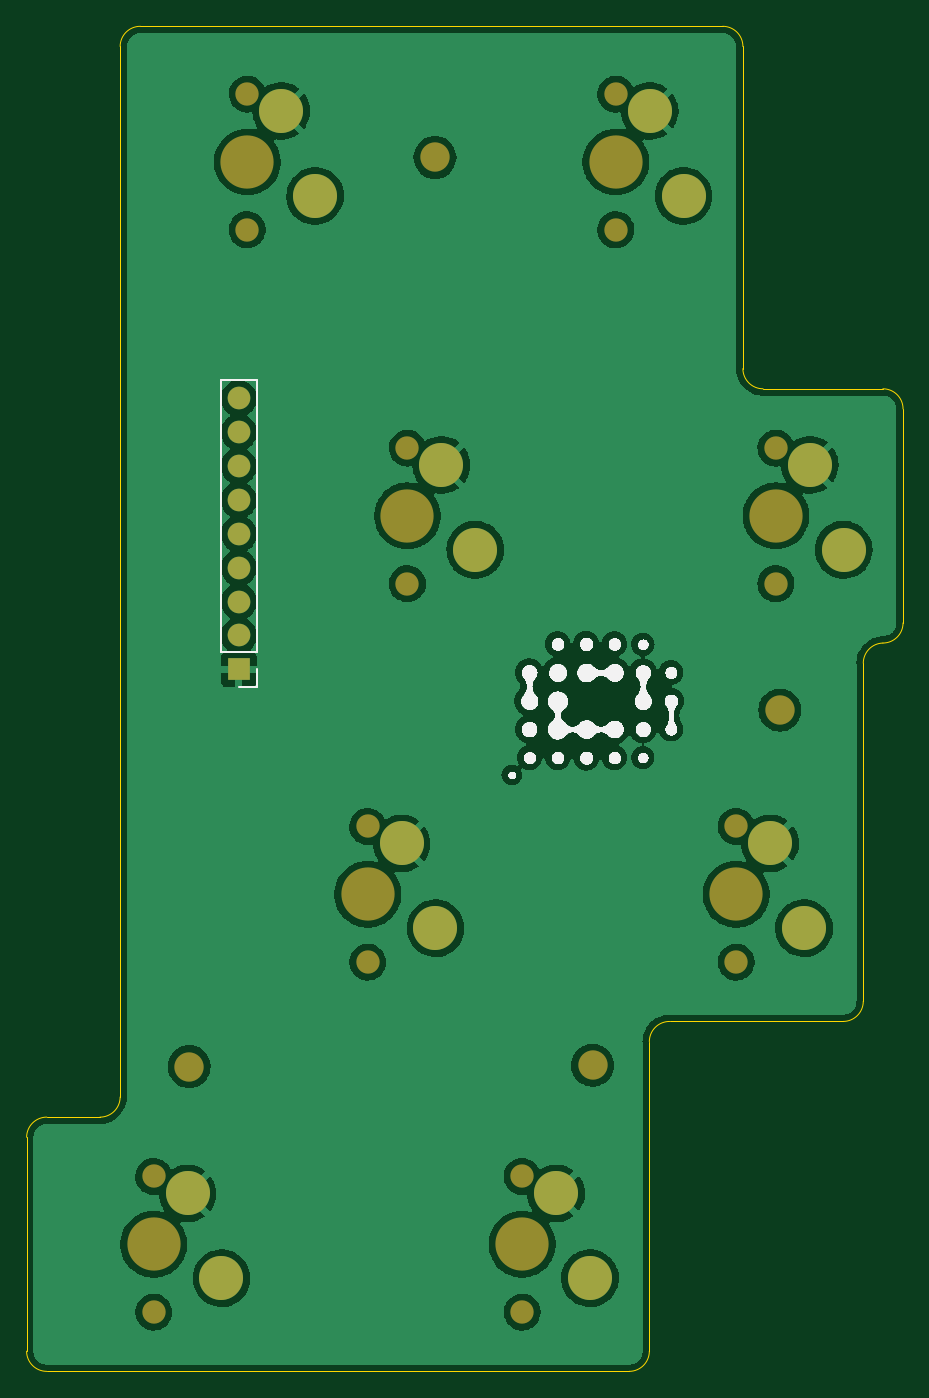
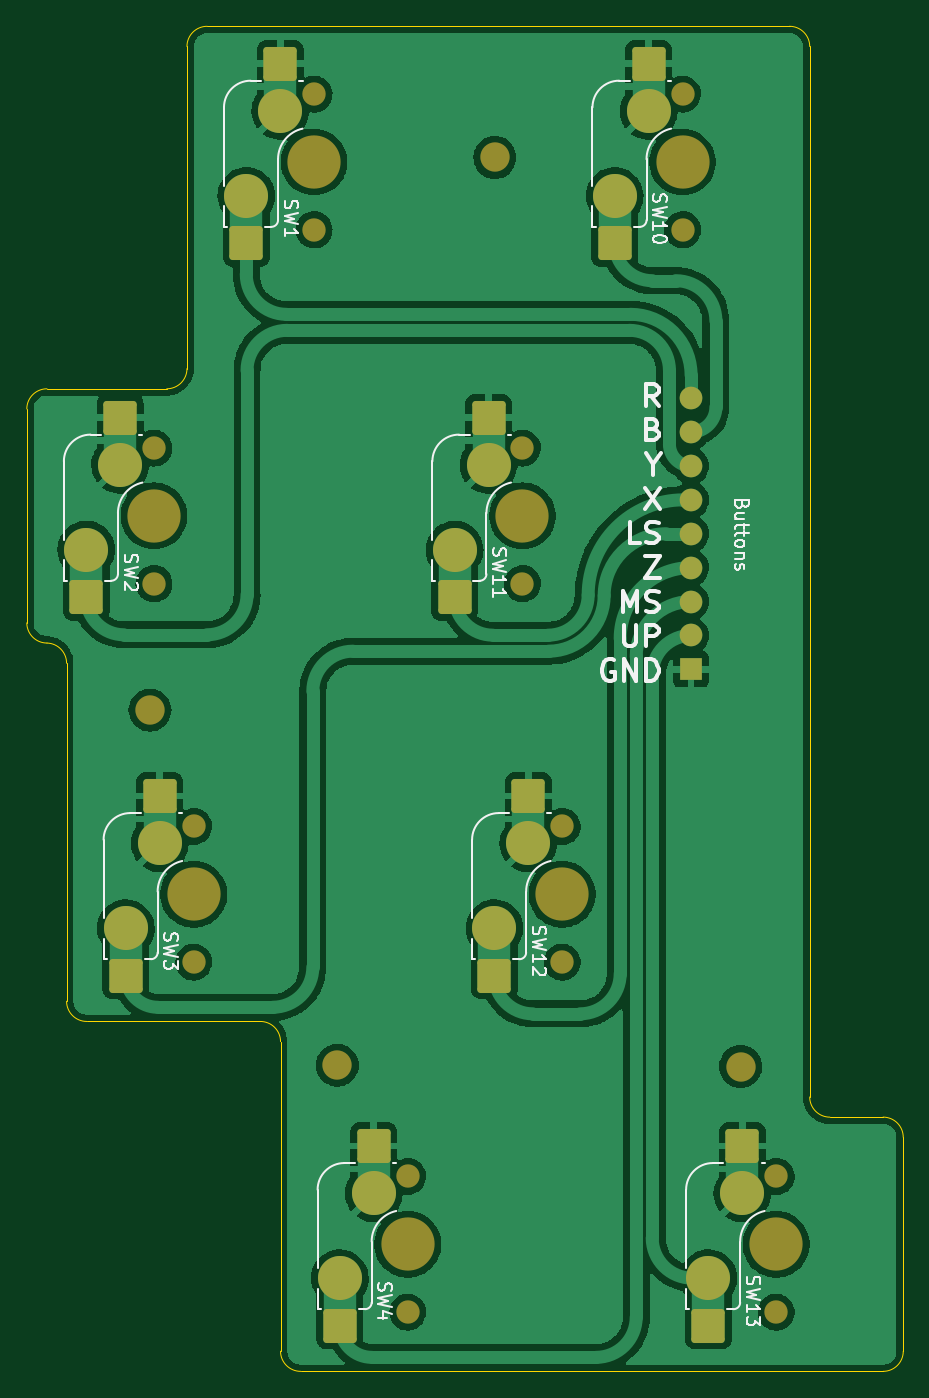
Circuit board: 9 layer files. Board 65.7 x 100.8 mm.
- bottom_copper: OpenRectangle-B_Cu.gbr (180236 bytes)
- bottom_mask: OpenRectangle-B_Mask.gbr (3478 bytes)
- paste: OpenRectangle-B_Paste.gbr (1667 bytes)
- bottom_silk: OpenRectangle-B_Silkscreen.gbr (19224 bytes)
- outline: OpenRectangle-Edge_Cuts.gbr (2032 bytes)
- top_copper: OpenRectangle-F_Cu.gbr (491977 bytes)
- top_mask: OpenRectangle-F_Mask.gbr (2319 bytes)
- paste: OpenRectangle-F_Paste.gbr (460 bytes)
- top_silk: OpenRectangle-F_Silkscreen.gbr (121473 bytes)

=== bottom_copper: OpenRectangle-B_Cu.gbr (180236 bytes, source omitted) ===
=== bottom_mask: OpenRectangle-B_Mask.gbr ===
%TF.GenerationSoftware,KiCad,Pcbnew,(6.0.7)*%
%TF.CreationDate,2023-01-05T19:35:34-06:00*%
%TF.ProjectId,OpenRectangle,4f70656e-5265-4637-9461-6e676c652e6b,rev?*%
%TF.SameCoordinates,Original*%
%TF.FileFunction,Soldermask,Bot*%
%TF.FilePolarity,Negative*%
%FSLAX46Y46*%
G04 Gerber Fmt 4.6, Leading zero omitted, Abs format (unit mm)*
G04 Created by KiCad (PCBNEW (6.0.7)) date 2023-01-05 19:35:34*
%MOMM*%
%LPD*%
G01*
G04 APERTURE LIST*
G04 Aperture macros list*
%AMRoundRect*
0 Rectangle with rounded corners*
0 $1 Rounding radius*
0 $2 $3 $4 $5 $6 $7 $8 $9 X,Y pos of 4 corners*
0 Add a 4 corners polygon primitive as box body*
4,1,4,$2,$3,$4,$5,$6,$7,$8,$9,$2,$3,0*
0 Add four circle primitives for the rounded corners*
1,1,$1+$1,$2,$3*
1,1,$1+$1,$4,$5*
1,1,$1+$1,$6,$7*
1,1,$1+$1,$8,$9*
0 Add four rect primitives between the rounded corners*
20,1,$1+$1,$2,$3,$4,$5,0*
20,1,$1+$1,$4,$5,$6,$7,0*
20,1,$1+$1,$6,$7,$8,$9,0*
20,1,$1+$1,$8,$9,$2,$3,0*%
G04 Aperture macros list end*
%ADD10R,1.700000X1.700000*%
%ADD11O,1.700000X1.700000*%
%ADD12C,1.750000*%
%ADD13C,3.987800*%
%ADD14RoundRect,0.250000X1.000000X-1.025000X1.000000X1.025000X-1.000000X1.025000X-1.000000X-1.025000X0*%
%ADD15C,3.300000*%
%ADD16C,2.200000*%
G04 APERTURE END LIST*
D10*
%TO.C,J2*%
X217968834Y-73801260D03*
D11*
X217968834Y-71261260D03*
X217968834Y-68721260D03*
X217968834Y-66181260D03*
X217968834Y-63641260D03*
X217968834Y-61101260D03*
X217968834Y-58561260D03*
X217968834Y-56021260D03*
X217968834Y-53481260D03*
%TD*%
D12*
%TO.C,SW10*%
X218605968Y-40861760D03*
D13*
X218605968Y-35781760D03*
D12*
X218605968Y-30701760D03*
D14*
X221145968Y-28421760D03*
D15*
X221145968Y-31971760D03*
D14*
X223685968Y-41871760D03*
D15*
X223685968Y-38321760D03*
%TD*%
D12*
%TO.C,SW2*%
X258210968Y-67379760D03*
D13*
X258210968Y-62299760D03*
D12*
X258210968Y-57219760D03*
D15*
X260750968Y-58489760D03*
D14*
X260750968Y-54939760D03*
X263290968Y-68389760D03*
D15*
X263290968Y-64839760D03*
%TD*%
D12*
%TO.C,SW13*%
X211589968Y-121957760D03*
X211589968Y-111797760D03*
D13*
X211589968Y-116877760D03*
D15*
X214129968Y-113067760D03*
D14*
X214129968Y-109517760D03*
D15*
X216669968Y-119417760D03*
D14*
X216669968Y-122967760D03*
%TD*%
D12*
%TO.C,SW11*%
X230600968Y-57219760D03*
X230600968Y-67379760D03*
D13*
X230600968Y-62299760D03*
D14*
X233140968Y-54939760D03*
D15*
X233140968Y-58489760D03*
D14*
X235680968Y-68389760D03*
D15*
X235680968Y-64839760D03*
%TD*%
D12*
%TO.C,SW3*%
X255235968Y-95734760D03*
X255235968Y-85574760D03*
D13*
X255235968Y-90654760D03*
D15*
X257775968Y-86844760D03*
D14*
X257775968Y-83294760D03*
D15*
X260315968Y-93194760D03*
D14*
X260315968Y-96744760D03*
%TD*%
D12*
%TO.C,SW4*%
X239199968Y-121957760D03*
D13*
X239199968Y-116877760D03*
D12*
X239199968Y-111797760D03*
D14*
X241739968Y-109517760D03*
D15*
X241739968Y-113067760D03*
X244279968Y-119417760D03*
D14*
X244279968Y-122967760D03*
%TD*%
D13*
%TO.C,SW12*%
X227625968Y-90654760D03*
D12*
X227625968Y-85574760D03*
X227625968Y-95734760D03*
D15*
X230165968Y-86844760D03*
D14*
X230165968Y-83294760D03*
D15*
X232705968Y-93194760D03*
D14*
X232705968Y-96744760D03*
%TD*%
D12*
%TO.C,SW1*%
X246214968Y-40861760D03*
X246214968Y-30701760D03*
D13*
X246214968Y-35781760D03*
D14*
X248754968Y-28421760D03*
D15*
X248754968Y-31971760D03*
X251294968Y-38321760D03*
D14*
X251294968Y-41871760D03*
%TD*%
D16*
%TO.C,H10*%
X244478834Y-103461260D03*
%TD*%
%TO.C,H8*%
X232668834Y-35441260D03*
%TD*%
%TO.C,H9*%
X258508834Y-76851260D03*
%TD*%
%TO.C,H11*%
X214248834Y-103571260D03*
%TD*%
M02*

=== paste: OpenRectangle-B_Paste.gbr (1667 bytes, source withheld) ===
=== bottom_silk: OpenRectangle-B_Silkscreen.gbr (19224 bytes, source omitted) ===
=== outline: OpenRectangle-Edge_Cuts.gbr ===
%TF.GenerationSoftware,KiCad,Pcbnew,(6.0.7)*%
%TF.CreationDate,2023-01-05T19:35:34-06:00*%
%TF.ProjectId,OpenRectangle,4f70656e-5265-4637-9461-6e676c652e6b,rev?*%
%TF.SameCoordinates,Original*%
%TF.FileFunction,Profile,NP*%
%FSLAX46Y46*%
G04 Gerber Fmt 4.6, Leading zero omitted, Abs format (unit mm)*
G04 Created by KiCad (PCBNEW (6.0.7)) date 2023-01-05 19:35:34*
%MOMM*%
%LPD*%
G01*
G04 APERTURE LIST*
%TA.AperFunction,Profile*%
%ADD10C,0.100000*%
%TD*%
G04 APERTURE END LIST*
D10*
X266228835Y-71831303D02*
G75*
G03*
X264758834Y-73341260I40499J-1509957D01*
G01*
X255738834Y-27131260D02*
G75*
G03*
X254228834Y-25621260I-1510000J0D01*
G01*
X266228834Y-71831260D02*
G75*
G03*
X267738834Y-70321260I0J1510000D01*
G01*
X254228834Y-25621260D02*
X210588834Y-25621260D01*
X263248047Y-100183938D02*
X250248834Y-100184260D01*
X264758834Y-81141260D02*
X264758834Y-98671260D01*
X209078834Y-27131260D02*
X209078835Y-105843529D01*
X267738834Y-54291260D02*
X267738834Y-70321260D01*
X207568835Y-107353561D02*
G75*
G03*
X209078835Y-105843529I-1J1510001D01*
G01*
X255738834Y-27131260D02*
X255738834Y-51271260D01*
X250248834Y-100184293D02*
G75*
G03*
X248728834Y-101694260I-10000J-1509967D01*
G01*
X247218834Y-126401260D02*
X203578834Y-126401260D01*
X264758834Y-81141260D02*
X264758834Y-73341260D01*
X255738834Y-51271260D02*
G75*
G03*
X257248834Y-52781260I1510000J0D01*
G01*
X257248834Y-52781260D02*
X266228834Y-52781260D01*
X247218834Y-126401260D02*
G75*
G03*
X248728834Y-124891260I0J1510000D01*
G01*
X267738834Y-54291260D02*
G75*
G03*
X266228834Y-52781260I-1510000J0D01*
G01*
X248728834Y-124891260D02*
X248728834Y-101694260D01*
X263248047Y-100183959D02*
G75*
G03*
X264758834Y-98671260I-1913J1512699D01*
G01*
X210588834Y-25621260D02*
G75*
G03*
X209078834Y-27131260I0J-1510000D01*
G01*
X202068834Y-124891260D02*
G75*
G03*
X203578834Y-126401260I1510000J0D01*
G01*
X203581334Y-107351260D02*
G75*
G03*
X202071334Y-108861260I0J-1510000D01*
G01*
X203581334Y-107351260D02*
X207568835Y-107353529D01*
X202068834Y-124891260D02*
X202071334Y-108861260D01*
M02*

=== top_copper: OpenRectangle-F_Cu.gbr (491977 bytes, source omitted) ===
=== top_mask: OpenRectangle-F_Mask.gbr ===
%TF.GenerationSoftware,KiCad,Pcbnew,(6.0.7)*%
%TF.CreationDate,2023-01-05T19:35:34-06:00*%
%TF.ProjectId,OpenRectangle,4f70656e-5265-4637-9461-6e676c652e6b,rev?*%
%TF.SameCoordinates,Original*%
%TF.FileFunction,Soldermask,Top*%
%TF.FilePolarity,Negative*%
%FSLAX46Y46*%
G04 Gerber Fmt 4.6, Leading zero omitted, Abs format (unit mm)*
G04 Created by KiCad (PCBNEW (6.0.7)) date 2023-01-05 19:35:34*
%MOMM*%
%LPD*%
G01*
G04 APERTURE LIST*
%ADD10R,1.700000X1.700000*%
%ADD11O,1.700000X1.700000*%
%ADD12C,1.750000*%
%ADD13C,3.987800*%
%ADD14C,3.300000*%
%ADD15C,2.200000*%
G04 APERTURE END LIST*
D10*
%TO.C,J2*%
X217968834Y-73801260D03*
D11*
X217968834Y-71261260D03*
X217968834Y-68721260D03*
X217968834Y-66181260D03*
X217968834Y-63641260D03*
X217968834Y-61101260D03*
X217968834Y-58561260D03*
X217968834Y-56021260D03*
X217968834Y-53481260D03*
%TD*%
D12*
%TO.C,SW10*%
X218605968Y-40861760D03*
D13*
X218605968Y-35781760D03*
D12*
X218605968Y-30701760D03*
D14*
X221145968Y-31971760D03*
X223685968Y-38321760D03*
%TD*%
D12*
%TO.C,SW2*%
X258210968Y-67379760D03*
D13*
X258210968Y-62299760D03*
D12*
X258210968Y-57219760D03*
D14*
X260750968Y-58489760D03*
X263290968Y-64839760D03*
%TD*%
D12*
%TO.C,SW13*%
X211589968Y-121957760D03*
X211589968Y-111797760D03*
D13*
X211589968Y-116877760D03*
D14*
X214129968Y-113067760D03*
X216669968Y-119417760D03*
%TD*%
D12*
%TO.C,SW11*%
X230600968Y-57219760D03*
X230600968Y-67379760D03*
D13*
X230600968Y-62299760D03*
D14*
X233140968Y-58489760D03*
X235680968Y-64839760D03*
%TD*%
D12*
%TO.C,SW3*%
X255235968Y-95734760D03*
X255235968Y-85574760D03*
D13*
X255235968Y-90654760D03*
D14*
X257775968Y-86844760D03*
X260315968Y-93194760D03*
%TD*%
D12*
%TO.C,SW4*%
X239199968Y-121957760D03*
D13*
X239199968Y-116877760D03*
D12*
X239199968Y-111797760D03*
D14*
X241739968Y-113067760D03*
X244279968Y-119417760D03*
%TD*%
D13*
%TO.C,SW12*%
X227625968Y-90654760D03*
D12*
X227625968Y-85574760D03*
X227625968Y-95734760D03*
D14*
X230165968Y-86844760D03*
X232705968Y-93194760D03*
%TD*%
D12*
%TO.C,SW1*%
X246214968Y-40861760D03*
X246214968Y-30701760D03*
D13*
X246214968Y-35781760D03*
D14*
X248754968Y-31971760D03*
X251294968Y-38321760D03*
%TD*%
D15*
%TO.C,H10*%
X244478834Y-103461260D03*
%TD*%
%TO.C,H8*%
X232668834Y-35441260D03*
%TD*%
%TO.C,H9*%
X258508834Y-76851260D03*
%TD*%
%TO.C,H11*%
X214248834Y-103571260D03*
%TD*%
M02*

=== paste: OpenRectangle-F_Paste.gbr ===
%TF.GenerationSoftware,KiCad,Pcbnew,(6.0.7)*%
%TF.CreationDate,2023-01-05T19:35:34-06:00*%
%TF.ProjectId,OpenRectangle,4f70656e-5265-4637-9461-6e676c652e6b,rev?*%
%TF.SameCoordinates,Original*%
%TF.FileFunction,Paste,Top*%
%TF.FilePolarity,Positive*%
%FSLAX46Y46*%
G04 Gerber Fmt 4.6, Leading zero omitted, Abs format (unit mm)*
G04 Created by KiCad (PCBNEW (6.0.7)) date 2023-01-05 19:35:34*
%MOMM*%
%LPD*%
G01*
G04 APERTURE LIST*
G04 APERTURE END LIST*
M02*

=== top_silk: OpenRectangle-F_Silkscreen.gbr (121473 bytes, source omitted) ===
